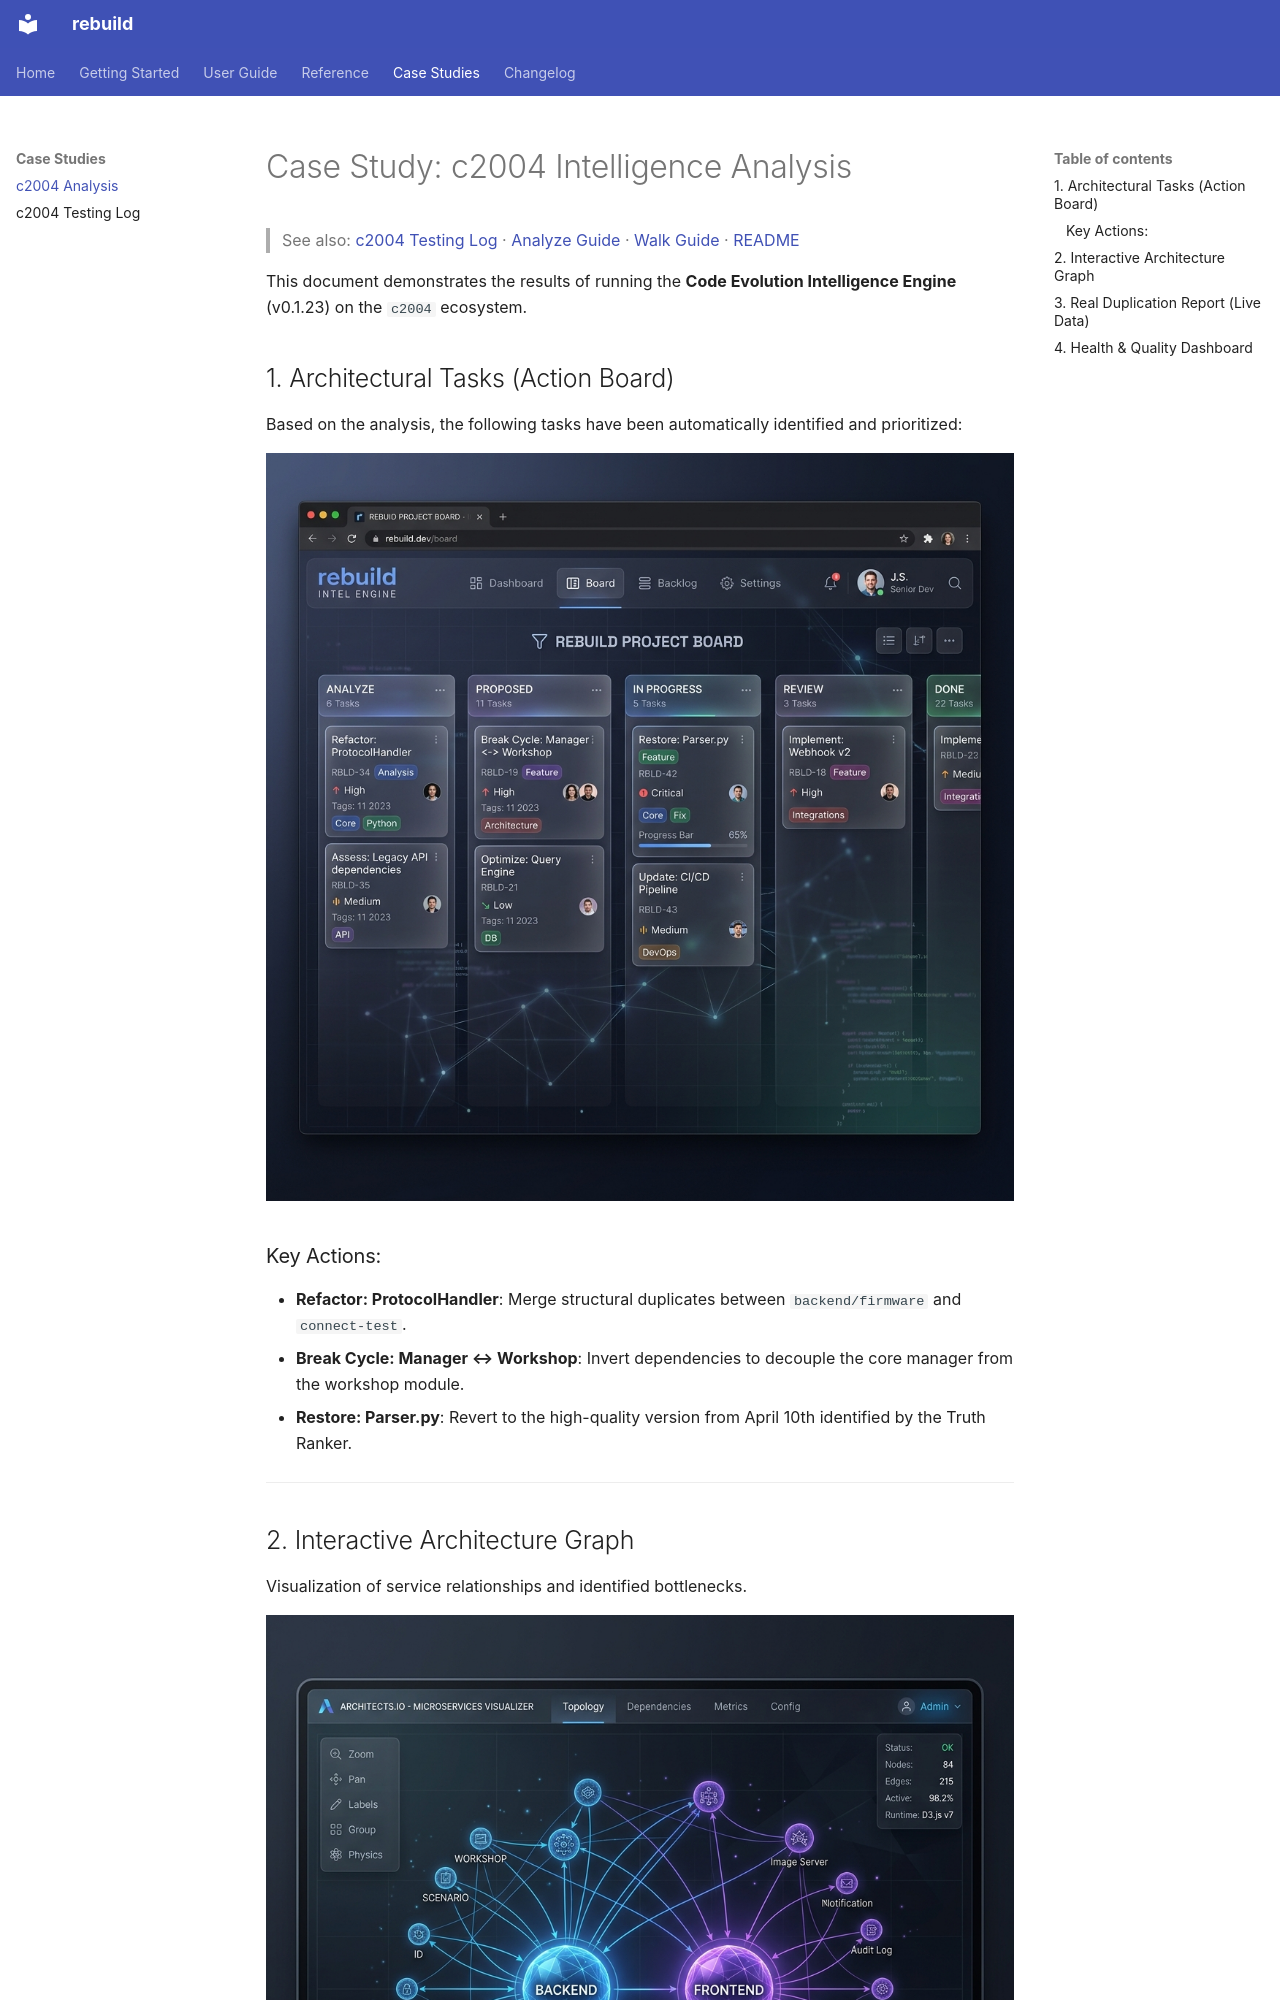

repository: semcod/resplit · page: case_study_c2004/index.html · generator: mkdocs

# Case Study: c2004 Intelligence Analysis

> See also: [c2004 Testing Log](c2004.md) · [Analyze Guide](guide/analyze.md) · [Walk Guide](guide/walk.md) · [README](../README.md)

This document demonstrates the results of running the **Code Evolution Intelligence Engine** (v0.1.23) on the `c2004` ecosystem.

## 1. Architectural Tasks (Action Board)
Based on the analysis, the following tasks have been automatically identified and prioritized:

![c2004 Task Board](img/c2004_tasks.png)

### Key Actions:
- **Refactor: ProtocolHandler**: Merge structural duplicates between `backend/firmware` and `connect-test`.
- **Break Cycle: Manager ↔ Workshop**: Invert dependencies to decouple the core manager from the workshop module.
- **Restore: Parser.py**: Revert to the high-quality version from April 10th identified by the Truth Ranker.

---
